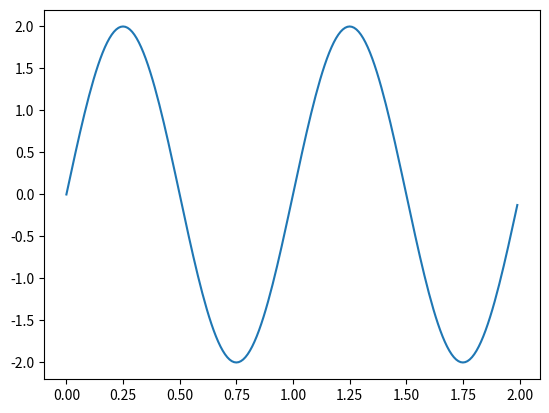

The matplotlib source for this figure: (Note: this script raises an exception after producing the figure.)
import numpy as np
import matplotlib.pyplot as plt

class sinWaveForm :
    def __init__(self, **kwargs) :
        self.startTime = kwargs.get('startTime',0)
        self.endTime = kwargs.get('endTime',1)
        self.sampleTime = kwargs.get('sampleTime', 0.01)
        self.amp = kwargs.get('amp',1)
        self.freq = kwargs.get('freq',1)
        self.bias = kwargs.get('bias',0)

    def calcDomain(self) :
        return np.arange(self.startTime, self.endTime, self.sampleTime)

    def calcSinValue(self, time) :
        return self.amp *np.sin(2*np.pi*self.freq*time + self.startTime) + self.bias

    def plotWave(self) :
        time = self.calcDomain()
        result = self.calcSinValue(time)

        plt.plot(time, result)
        plt.grid(true)
        plt.xlabel('time')
        plt.ylabel('sin')
        plt.show()

if __name__ == "__main__" :
    test = sinWaveForm(amp = 2, endTime = 1)
    test.endTime = 2
    print(test.calcDomain())
    print(test.calcSinValue(test.calcDomain()))
    test.plotWave()
